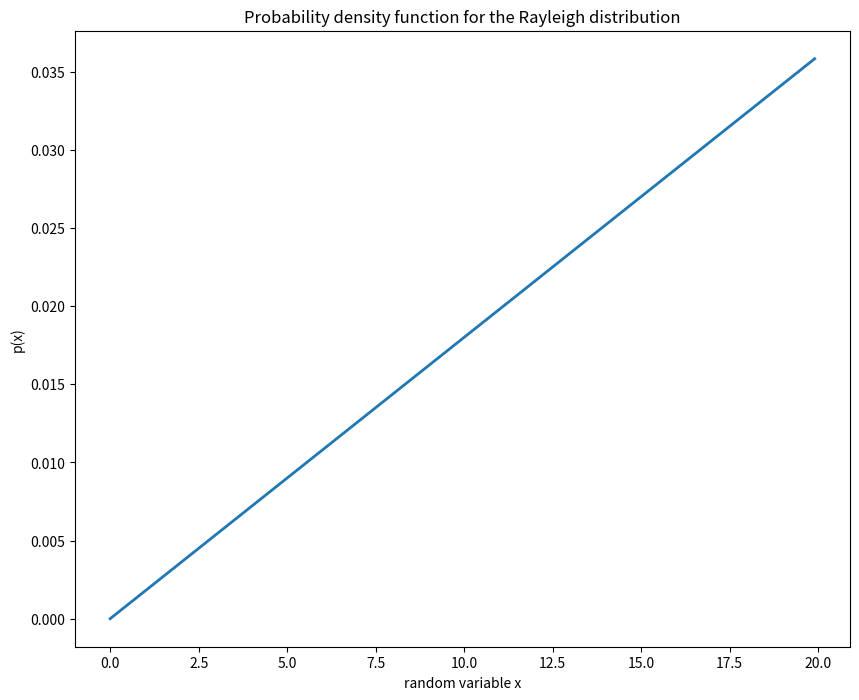

Here is the Python script that generated this plot:
import numpy as np

def comp_theta_mle(d):
    """
    Computes the Maximum Likelihood Estimate for a given 1D training
    dataset for a Rayleigh distribution.
    
    """
    theta = len(d) / sum([x**2  for x in d])
    return theta    

def likelihood_ray(x, theta):
    """
    Computes the class-conditional probability for an univariate
    Rayleigh distribution
    
    """
    return 2*theta*x*np.exp(-theta*(x**2))

if __name__ == "__main__":
    training_data = [10, 18, 19, 22, 24, 29, 33, 40, 68]
    theta = comp_theta_mle(training_data)

    # Plot Probability Density Function
    from matplotlib import pyplot as plt

    x_range = np.arange(0, 20, 0.1)
    y_range = [likelihood_ray(theta, x) for x in x_range]

    plt.figure(figsize=(10,8))
    plt.plot(x_range, y_range, lw=2)
    plt.title('Probability density function for the Rayleigh distribution')
    plt.ylabel('p(x)')
    plt.xlabel('random variable x')

    plt.show()
